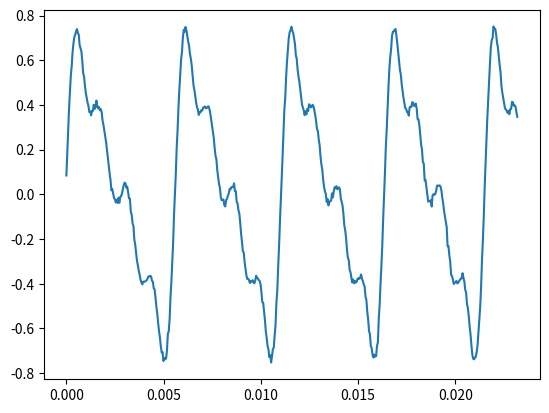
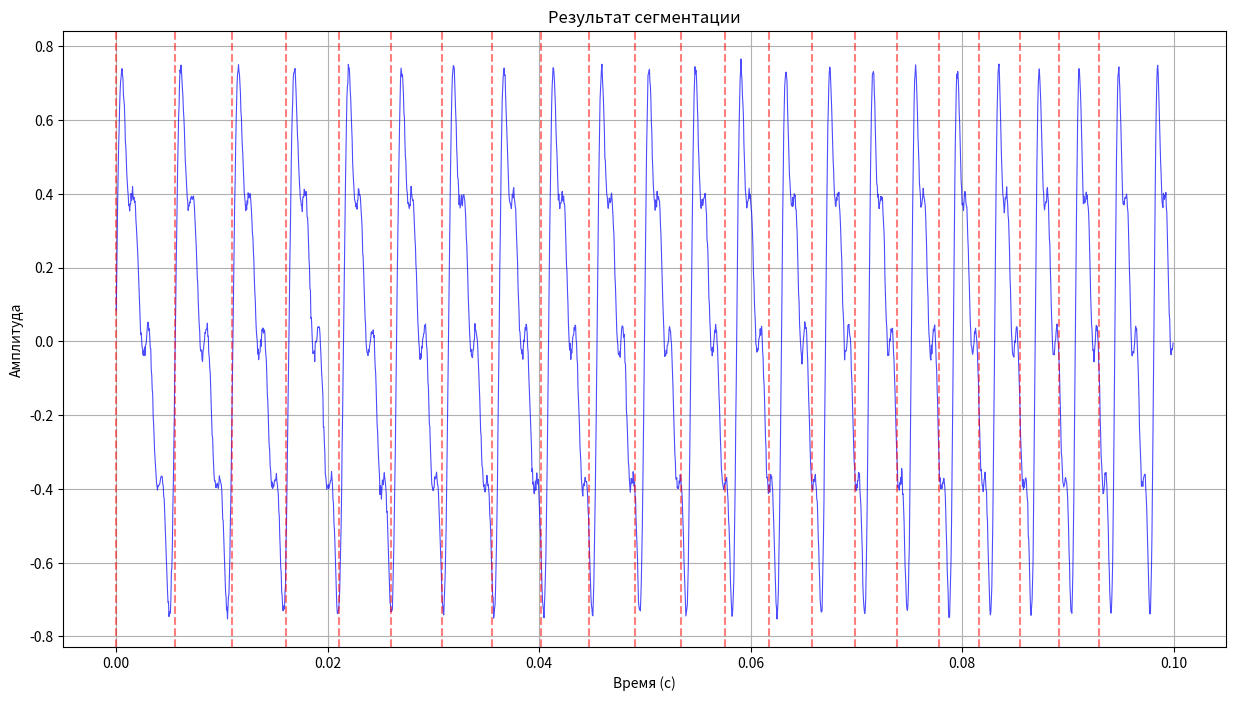
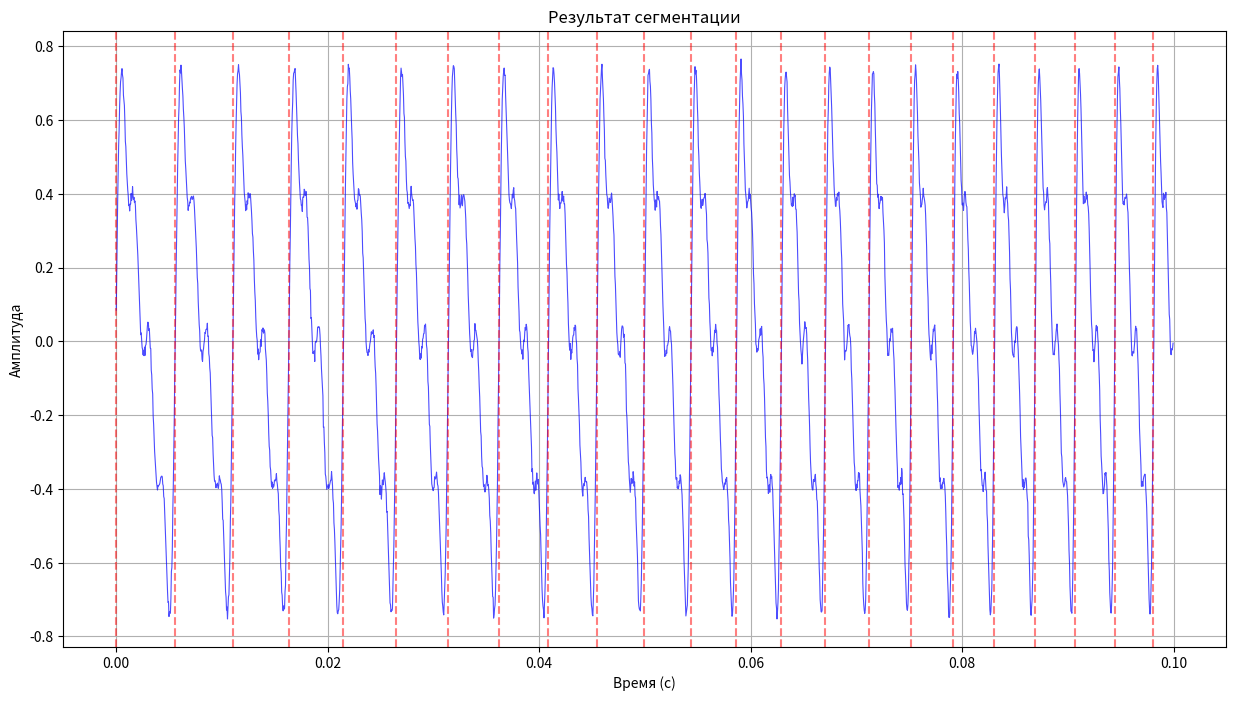

These charts were generated, in order, by the following Python code: (Note: this script raises an exception after producing the figures.)
import numpy as np

# Создаем тестовый сигнал с меняющейся ЧОТ 
fs = 22050
duration = 0.1
t = np.linspace(0, duration, int(fs * duration))
    
f0_start = 175
f0_end = 275  
f0 = np.linspace(f0_start, f0_end, len(t))
phase = np.cumsum(2 * np.pi * f0 / fs)
synthetic_speech = 0.5 * np.sin(phase)
    
# Добавляем гармоники
synthetic_speech += 0.25 * np.sin(2 * phase)
synthetic_speech += 0.125 * np.sin(3 * phase)
synthetic_speech += 0.15 * np.sin(4 * phase)
    
# + шум
synthetic_speech += 0.01 * np.random.randn(len(synthetic_speech))

print(len(synthetic_speech))

import matplotlib.pyplot as plt

plt.plot(t[:512], synthetic_speech[:512])

def autocorrelation(signal):
    """
    Вычисление автокорреляции сигнала
    """
    corr = np.correlate(signal, signal, mode='full')
    return corr[len(corr)//2:]

def find_pitch_period(frame, min_period, max_period):
    """
    Поиск периода ОТ на фрейме в отсчетах
    """
    # Вычисляем автокорреляцию
    corr = autocorrelation(frame)
        
    # Ищем максимум в допустимом диапазоне периодов
    search_start = min_period
    search_end = min(max_period, len(corr))
        
    if search_end <= search_start:
        return 0
        
    # Находим максимум автокорреляции
    search_region = corr[search_start:search_end]
    if len(search_region) == 0:
        return 0
        
    max_idx = np.argmax(search_region) + search_start
        
    # Проверяем, что найденный пик достаточно большой
    if corr[max_idx] > 0.3 * corr[0]:  # Порог 30% от автокорреляции при нулевой задержке
        return max_idx
    else:
        return 0

def segment(audio, fs, frame_size=0.02, hop_size=0.01, min_f0=50, max_f0=600):
    """
    Сегментация аудио на периоды основного тона
        
    """
    # Центрируем сигнал (убираем постоянную составляющую)
    signal = audio - np.mean(audio)

    frame_length = int(frame_size * fs)
    hop_length = int(hop_size * fs)
        
    boundaries = [0]  # Считаем, что первая граница в нуле
    periods = []
        
    pos = 0
    while pos + frame_length < len(audio):
        frame = audio[pos:pos + frame_length]
            
        # Находим период в текущем фрейме
        period = find_pitch_period(frame, fs//max_f0, fs//min_f0)
        print(pos/fs, fs//period)
            
        if period > 0:
            # Если нашли период, добавляем границу
            new_pos = pos + period
            if new_pos < len(audio) and new_pos > boundaries[-1]:
                boundaries.append(int(new_pos))
                periods.append(period)
                pos = new_pos  # Переходим к следующему периоду
            else:
                pos += hop_length 
        else:
            # Если не нашли период (пауза или шум), двигаемся с заданным шагом
            pos += hop_length
        
    # Добавляем конец сигнала как последнюю границу
    if boundaries[-1] < len(audio):
        boundaries.append(len(audio))
        
    return np.array(boundaries), np.array(periods)

boundaries, periods = segment(synthetic_speech, fs, frame_size=0.01, hop_size=0.005)

boundaries

periods

def visualize(audio, boundaries, fs):
    time = np.arange(len(audio)) / fs
        
    plt.figure(figsize=(15, 8))
        
    plt.plot(time, audio, 'b-', linewidth=0.8, alpha=0.7)
        
    # Отмечаем границы периодов
    for b in boundaries:
        if b/fs < time[-1]:
            plt.axvline(x=b/fs, color='r', linestyle='--', alpha=0.5)
        
    plt.title('Результат сегментации')
    plt.xlabel('Время (с)')
    plt.ylabel('Амплитуда')
    plt.grid(True)

visualize(synthetic_speech, boundaries, fs)

def nearest(lst, target):
    """
    Находит ближайшую точку к значению target из списка lst
        
    """
    if len(lst) == 0:
        return 0
    return min(lst, key=lambda x: abs(x - target))

def segment_with_zero_crossings(audio, fs, frame_size=0.02, hop_size=0.01, min_f0=50, max_f0=600):
    """
    Сегментация аудио на периоды основного тона
        
    """
    # Центрируем сигнал (убираем постоянную составляющую)
    audio = audio - np.mean(audio)

    frame_length = int(frame_size * fs)
    hop_length = int(hop_size * fs)
        
    boundaries = [0]  # Считаем, что первая граница в нуле
    periods = []

    # Переходы через ноль в сигнале
    zero_crossings = np.where(np.diff(np.sign(audio)))[0]

    # Добавим нули в конец сигнала, чтобы разметить периоды в последнем окне
    audio = np.concatenate((audio, np.zeros(int(frame_size * fs))))
        
    pos = 0
    while pos + frame_length < len(audio):
        frame = audio[pos:pos + frame_length]
            
        # Находим период в текущем фрейме
        period = find_pitch_period(frame, fs//max_f0, fs//min_f0)
            
        if period > 0:
            # Если нашли период, добавляем границу
            new_pos = pos + period
            if new_pos < len(audio) and new_pos > boundaries[-1]:
                new_pos_corrected = nearest(zero_crossings, new_pos)
                boundaries.append(int(new_pos_corrected))
                periods.append(period)
                pos = new_pos_corrected  # Переходим к следующему периоду
            else:
                pos += hop_length 
        else:
            # Если не нашли период (пауза или шум), двигаемся с заданным шагом
            pos += hop_length
        
    # Добавляем конец сигнала как последнюю границу
    if boundaries[-1] < len(audio):
        boundaries.append(len(audio))
        
    return np.array(boundaries), np.array(periods)

boundaries, periods = segment_with_zero_crossings(synthetic_speech, fs, frame_size=0.01, hop_size=0.005)

visualize(synthetic_speech, boundaries, fs)

!wget https://raw.githubusercontent.com/phonetics-spbu/phonetics-spbu.github.io/main/public/courses/dsp/audio/yu.wav

from scipy.io import wavfile

fs, data = wavfile.read(r"ju.wav")

boundaries, periods = segment_with_zero_crossings(data, fs, frame_size=0.01, hop_size=0.005)

visualize(data, boundaries, fs)

def segment_with_zero_crossings_from_neg_to_pos(audio, fs, frame_size=0.02, hop_size=0.01, min_f0=50, max_f0=600):
    """
    Сегментация аудио на периоды основного тона
        
    """
    # Центрируем сигнал (убираем постоянную составляющую)
    audio = audio - np.mean(audio)

    frame_length = int(frame_size * fs)
    hop_length = int(hop_size * fs)
        
    boundaries = [0]  # Считаем, что первая граница в нуле
    periods = []

    # Переходы через ноль в положительную область в сигнале
    zero_crossings = np.where((np.sign(audio[:-1]) == -1) & (np.sign(audio[1:]) == 1))[0]

    # Добавим нули в конец сигнала, чтобы разметить периоды в последнем окне
    audio = np.concatenate((audio, np.zeros(int(frame_size * fs))))
        
    pos = 0
    while pos + frame_length < len(audio):
        frame = audio[pos:pos + frame_length]
            
        # Находим период в текущем фрейме
        period = find_pitch_period(frame, fs//max_f0, fs//min_f0)
            
        if period > 0:
            # Если нашли период, добавляем границу
            new_pos = pos + period
            if new_pos < len(audio) and new_pos > boundaries[-1]:
                new_pos_corrected = nearest(zero_crossings, new_pos)
                boundaries.append(int(new_pos_corrected))
                periods.append(period)
                pos = new_pos_corrected  # Переходим к следующему периоду
            else:
                pos += hop_length 
        else:
            # Если не нашли период (пауза или шум), двигаемся с заданным шагом
            pos += hop_length
        
    # Добавляем конец сигнала как последнюю границу
    if boundaries[-1] < len(audio):
        boundaries.append(len(audio))
        
    return np.array(boundaries), np.array(periods)

boundaries, periods = segment_with_zero_crossings_from_neg_to_pos(data, fs, frame_size=0.01, hop_size=0.005)

visualize(data, boundaries, fs)
